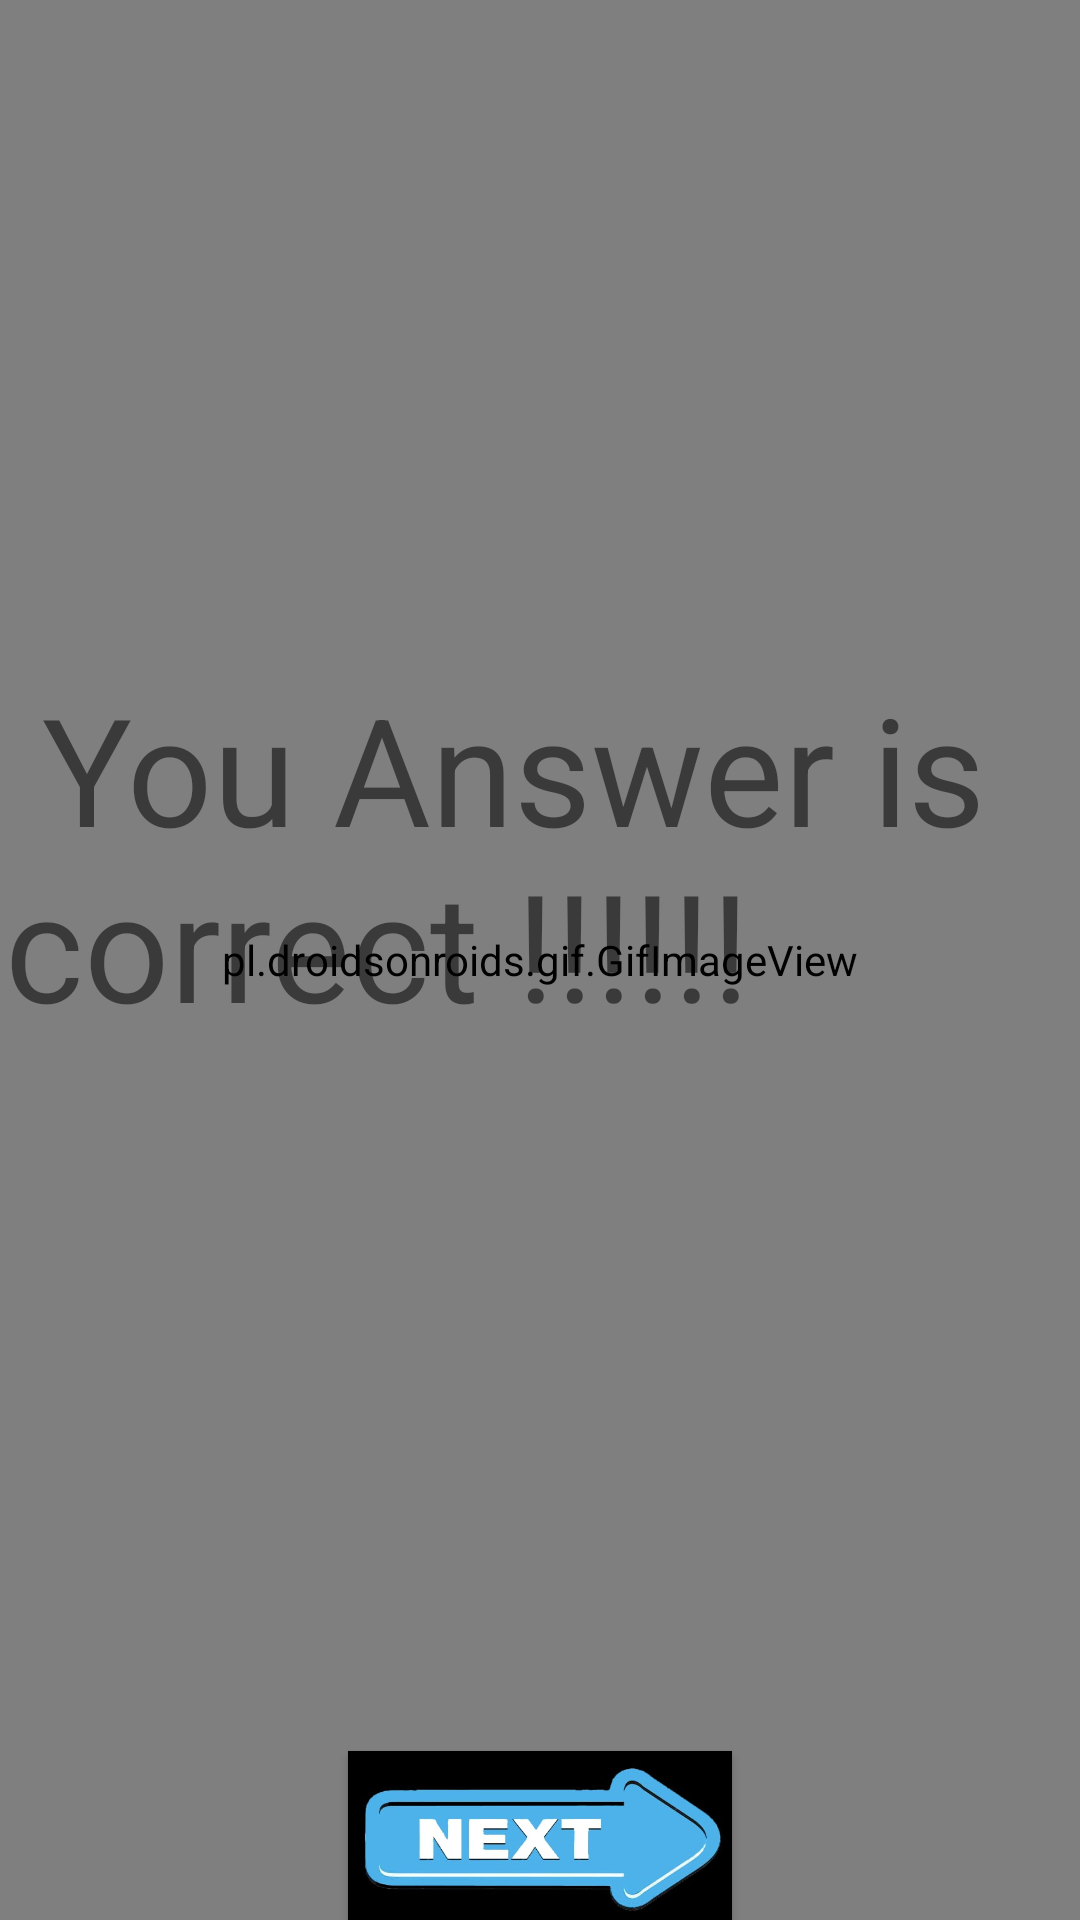

This screen was rendered from an Android layout file. Write that file and the resources it references.
<!-- AndroidManifest.xml: application theme AppTheme1 -->
<!-- res/layout/activity_congratulations.xml -->
<?xml version="1.0" encoding="utf-8"?>
<androidx.constraintlayout.widget.ConstraintLayout xmlns:android="http://schemas.android.com/apk/res/android"
    xmlns:app="http://schemas.android.com/apk/res-auto"
    xmlns:tools="http://schemas.android.com/tools"
    android:layout_width="match_parent"
    android:layout_height="match_parent"
    tools:context=".CongratulationsActivity"
    android:background="@drawable/calculation_background">


    <pl.droidsonroids.gif.GifImageView
        android:id="@+id/gifImageView"
        android:layout_width="match_parent"
        android:layout_height="match_parent"
        android:scaleType="centerCrop"
        android:src="@drawable/congratulations_gif"
        tools:layout_editor_absoluteX="0dp"
        tools:layout_editor_absoluteY="16dp" />

    <ImageView
        android:id="@+id/congratulationImage"
        android:layout_width="match_parent"
        android:layout_height="246dp"
        android:src="@drawable/congratulations"
        app:layout_constraintBottom_toBottomOf="parent"
        app:layout_constraintEnd_toEndOf="parent"
        app:layout_constraintStart_toStartOf="parent"
        app:layout_constraintTop_toTopOf="parent"
        app:layout_constraintVertical_bias="0.033" />


    <TextView
        android:id="@+id/correct"
        android:layout_width="357dp"
        android:layout_height="121dp"
        android:text=" You Answer is correct !!!!!!"
        android:textSize="50sp"
        app:layout_constraintBottom_toBottomOf="parent"
        app:layout_constraintEnd_toEndOf="parent"
        app:layout_constraintStart_toStartOf="parent"
        app:layout_constraintTop_toTopOf="parent"
        app:layout_constraintVertical_bias="0.429" />

    <ImageView
        android:id="@+id/correctAnswer"
        android:layout_width="262dp"
        android:layout_height="152dp"
        android:layout_marginTop="392dp"
        app:layout_constraintEnd_toEndOf="parent"
        app:layout_constraintHorizontal_bias="0.496"
        app:layout_constraintStart_toStartOf="parent"
        app:layout_constraintTop_toTopOf="@+id/gifImageView" />

    <Button
        android:id="@+id/next"
        android:layout_width="128dp"
        android:layout_height="58dp"
        android:layout_marginTop="192dp"
        android:background="@drawable/next_button"
        app:layout_constraintBottom_toBottomOf="parent"
        app:layout_constraintEnd_toEndOf="parent"
        app:layout_constraintStart_toStartOf="parent"
        app:layout_constraintTop_toTopOf="@+id/correctAnswer"
        app:layout_constraintVertical_bias="0.168" />

</androidx.constraintlayout.widget.ConstraintLayout>
<!-- resources referenced by this layout -->
<resources>
  <!-- drawable calculation_background: jpg bitmap (drawable, 334301 bytes) -->
  <!-- drawable congratulations_gif: gif bitmap (drawable, 211638 bytes) -->
  <!-- drawable next_button: jpg bitmap (drawable, 16522 bytes) -->
  <style name="AppTheme1" parent="Theme.AppCompat.Light.NoActionBar">
          
          <item name="colorPrimary">@color/colorPrimary</item>
          <item name="colorPrimaryDark">#0379D5</item>
          <item name="colorAccent">@color/colorAccent</item>
      </style>
  <!-- not gathered from this repository: default colours our renderer supplied (Android Studio template values) -->
  <color name="colorPrimary">#FF6200EE</color>
  <color name="colorAccent">#FF03DAC5</color>
</resources>
